Labelled photos from "data3", an image-classification folder in TylerLababidi/ASaAI. The possible labels are: mild demented, moderate demented, non demented, very mild demented.

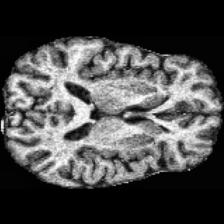
Label: very mild demented

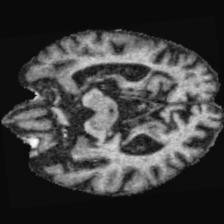
Label: moderate demented

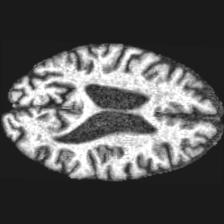
Label: mild demented

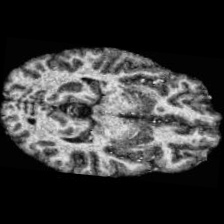
Label: non demented

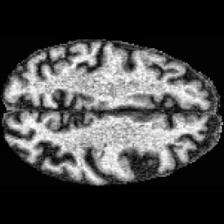
Label: very mild demented

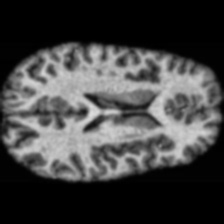
Label: non demented
